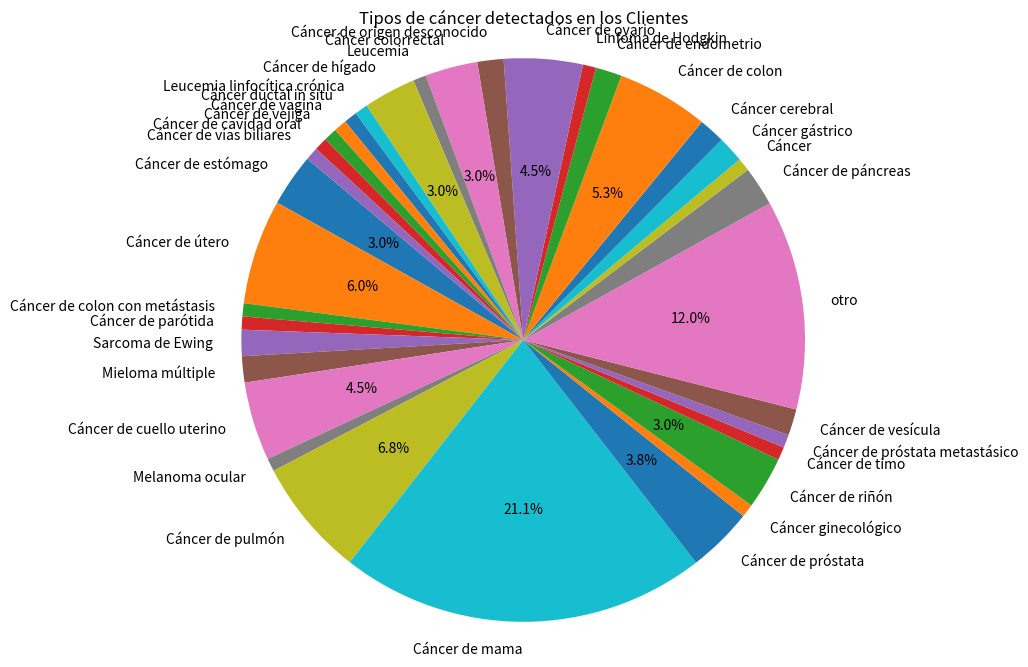

Reproduce this figure in Python.
import matplotlib.pyplot as plt
from collections import Counter

tipos= [
        "Cáncer de estómago",
        "Cáncer de útero",
        "Cáncer de colon con metástasis",
        "Cáncer de parótida",
        "Cáncer de útero",
        "Sarcoma de Ewing",
        "Mieloma múltiple",
        "Cáncer de cuello uterino",
        "Melanoma ocular",
        "Cáncer de pulmón",
        "Cáncer de mama",
        "Cáncer de próstata",
        "Cáncer ginecológico",
        "Cáncer de pulmón",
        "Cáncer de pulmón",
        "Cáncer de mama",
        "Cáncer de riñón",
        "Cáncer de timo",
        "Cáncer de mama",
        "Cáncer de cuello uterino",
        "Cáncer de próstata metastásico",
        "Cáncer de mama",
        "Cáncer de mama",
        "Cáncer de vesícula",
        "Cáncer de mama",
        "otro",
        "Cáncer de estómago",
        "Cáncer de páncreas",
        "Cáncer de cuello uterino",
        "Cáncer de mama",
        "Cáncer de cuello uterino",
        "Cáncer",
        "Cáncer gástrico",
        "Cáncer cerebral",
        "Cáncer de útero",
        "Cáncer de colon",
        "otro",
        "Cáncer de útero",
        "Cáncer de vesícula",
        "Cáncer de endometrio",
        "Cáncer de cuello uterino",
        "otro",
        "Linfoma de Hodgkin",
        "Cáncer de útero",
        "Cáncer de colon",
        "otro",
        "otro",
        "otro",
        "Cáncer de mama",
        "Cáncer de pulmón",
        "Cáncer de ovario",
        "Cáncer de origen desconocido",
        "Cáncer de útero",
        "Cáncer de mama",
        "Cáncer colorrectal",
        "Cáncer de riñón",
        "otro",
        "Cáncer de ovario",
        "Cáncer de estómago",
        "Cáncer de pulmón",
        "Cáncer de próstata",
        "Leucemia",
        "Cáncer de útero",
        "otro",
        "Cáncer de próstata",
        "Cáncer de mama",
        "Cáncer de mama",
        "Cáncer colorrectal",
        "Cáncer de mama",
        "Cáncer gástrico",
        "Cáncer de páncreas",
        "Cáncer de hígado",
        "Cáncer de mama",
        "Cáncer de útero",
        "otro",
        "Cáncer de colon",
        "Cáncer de mama",
        "Cáncer de colon",
        "Cáncer de origen desconocido",
        "Cáncer de endometrio",
        "Cáncer de mama",
        "Cáncer de hígado",
        "Cáncer de hígado",
        "Cáncer de mama",
        "otro",
        "Cáncer de mama",
        "Cáncer de mama",
        "Leucemia linfocítica crónica",
        "Cáncer de mama",
        "Cáncer de mama",
        "Cáncer ductal in situ",
        "Cáncer de cuello uterino",
        "otro",
        "Cáncer de colon",
        "Cáncer de vagina",
        "Cáncer de mama",
        "Cáncer de pulmón",
        "Cáncer de vejiga",
        "otro",
        "Cáncer de ovario",
        "Cáncer de hígado",
        "Cáncer de ovario",
        "Cáncer de mama",
        "Cáncer de ovario",
        "otro",
        "Cáncer de cavidad oral",
        "Cáncer colorrectal",
        "Cáncer de pulmón",
        "Cáncer de páncreas",
        "Cáncer cerebral",
        "Cáncer de colon",
        "Cáncer de vías biliares",
        "Cáncer de mama",
        "Cáncer de próstata",
        "Cáncer de mama",
        "Cáncer de ovario",
        "Cáncer de pulmón",
        "Sarcoma de Ewing",
        "Cáncer de pulmón",
        "Cáncer de riñón",
        "Cáncer de mama",
        "Cáncer colorrectal",
        "otro",
        "Cáncer de riñón",
        "Cáncer de mama",
        "Cáncer de mama",
        "otro",
        "Mieloma múltiple",
        "Cáncer de estómago",
        "Cáncer de colon",
        "otro",
        "Cáncer de próstata",
        "Cáncer de mama"
    ]


word_counts = Counter(tipos)

# Extraer las palabras y sus frecuencias
labels = list(word_counts.keys())
sizes = list(word_counts.values())

# Función para filtrar etiquetas menores al 3%
def autopct_filter(percent):
    return ('%1.1f%%' % percent) if percent >= 3 else ''

# Crear la gráfica pastel
plt.figure(figsize=(8, 8))
plt.pie(sizes, labels=labels, autopct=autopct_filter, startangle=140)
plt.axis('equal')  # Para asegurar que el gráfico sea un círculo
plt.title('Tipos de cáncer detectados en los Clientes')

# Mostrar la gráfica
plt.show()